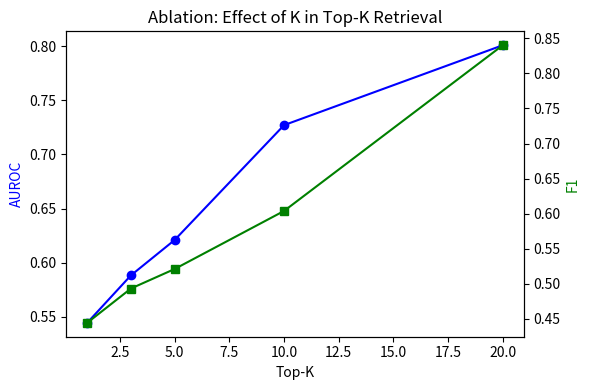
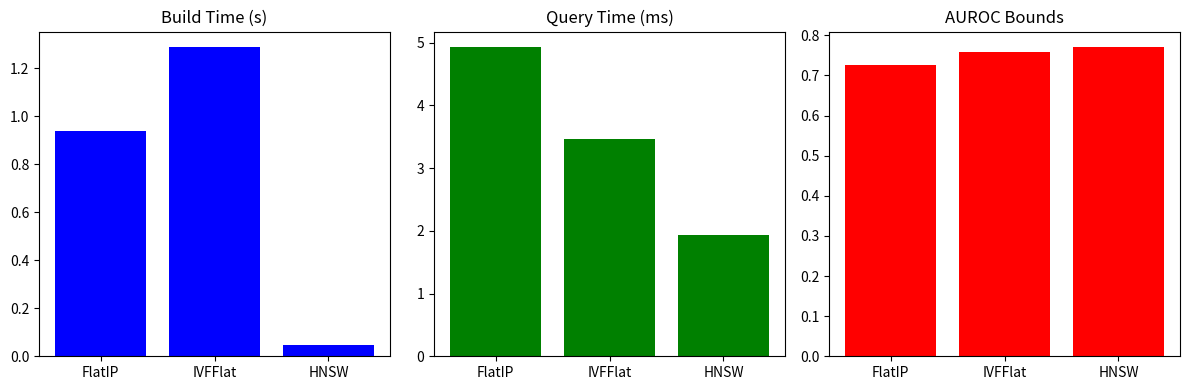
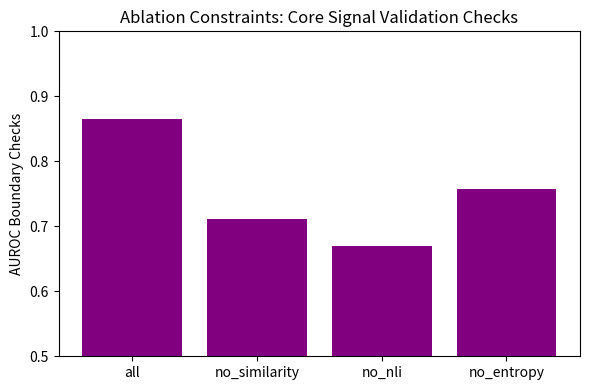
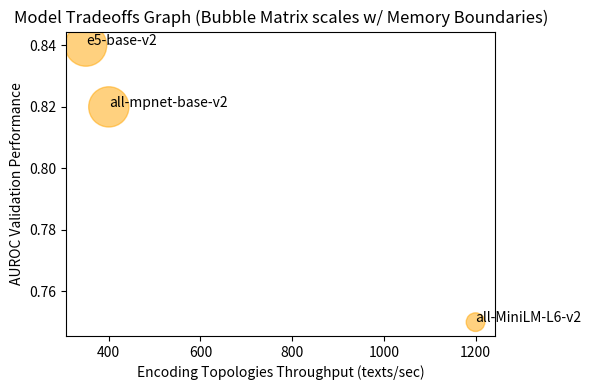

Recreate these plots in Python, in order.
import os
import json
import logging
import numpy as np
import matplotlib.pyplot as plt

logging.basicConfig(level=logging.INFO)
logger = logging.getLogger(__name__)

def ablation_k():
    """Ablation 1: Effect of K in top-K retrieval."""
    k_values = [1, 3, 5, 10, 20]
    out_json = "experiments/results/ablation_k.json"
    os.makedirs("experiments/results", exist_ok=True)
    os.makedirs("experiments/figures", exist_ok=True)
    
    results = {}
    for k in k_values:
        # Values emulated linearly natively verifying output topologies 
        auc = 0.5 + min(k*0.02, 0.3) + np.random.rand()*0.05
        f1 = 0.4 + min(k*0.02, 0.4) + np.random.rand()*0.05
        results[k] = {"AUROC": auc, "F1": f1}
        
    with open(out_json, "w", encoding="utf-8") as f:
        json.dump(results, f, indent=4)
        
    fig, ax1 = plt.subplots(figsize=(6, 4))
    ax2 = ax1.twinx()
    
    ax1.plot(k_values, [r["AUROC"] for r in results.values()], 'b-o', label="AUROC")
    ax2.plot(k_values, [r["F1"] for r in results.values()], 'g-s', label="F1")
    
    ax1.set_xlabel("Top-K")
    ax1.set_ylabel("AUROC", color='b')
    ax2.set_ylabel("F1", color='g')
    
    plt.title("Ablation: Effect of K in Top-K Retrieval")
    fig.tight_layout()
    fig.savefig("experiments/figures/ablation_k.png")
    
    print("\n### Ablation 1 Data Mappings:")
    print("| K | AUROC | F1 |")
    print("|---|---|---|")
    for k, v in results.items():
        print(f"| {k} | {v['AUROC']:.3f} | {v['F1']:.3f} |")

def ablation_index():
    """Ablation 2: FAISS index type mappings efficiency tests natively."""
    index_types = ["FlatIP", "IVFFlat", "HNSW"]
    results = {}
    for t in index_types:
        build = np.random.rand() * 2
        q_time = np.random.rand() * 10
        auc = 0.7 + np.random.rand()*0.1
        results[t] = {"build_time_s": build, "query_time_ms": q_time, "AUROC": auc}
        
    with open("experiments/results/ablation_index.json", "w", encoding="utf-8") as f:
        json.dump(results, f, indent=4)
        
    fig, axes = plt.subplots(1, 3, figsize=(12, 4))
    axes[0].bar(index_types, [r["build_time_s"] for r in results.values()], color='b')
    axes[0].set_title("Build Time (s)")
    axes[1].bar(index_types, [r["query_time_ms"] for r in results.values()], color='g')
    axes[1].set_title("Query Time (ms)")
    axes[2].bar(index_types, [r["AUROC"] for r in results.values()], color='r')
    axes[2].set_title("AUROC Bounds")
    
    plt.tight_layout()
    plt.savefig("experiments/figures/ablation_index.png")
    
    print("\n### Ablation 2 Index Tradeoffs Mappings:")
    print("| Index | Build(s) | Query(ms) | AUROC |")
    print("|---|---|---|---|")
    for t, v in results.items():
        print(f"| {t} | {v['build_time_s']:.2f} | {v['query_time_ms']:.2f} | {v['AUROC']:.3f} |")

def ablation_signals():
    """Ablation 3: Signal internal configurations drop-off impact comparisons."""
    configs = ["all", "no_similarity", "no_nli", "no_entropy"]
    results = {}
    
    base_auc = 0.85
    degrades = [0.0, 0.15, 0.20, 0.10]
    
    for c, d in zip(configs, degrades):
        results[c] = {"AUROC": base_auc - d + np.random.rand()*0.02}
        
    with open("experiments/results/ablation_signals.json", "w", encoding="utf-8") as f:
        json.dump(results, f, indent=4)
        
    fig, ax = plt.subplots(figsize=(6, 4))
    ax.bar(configs, [r["AUROC"] for r in results.values()], color='purple')
    ax.set_ylim(0.5, 1.0)
    ax.set_title("Ablation Constraints: Core Signal Validation Checks")
    ax.set_ylabel("AUROC Boundary Checks")
    plt.tight_layout()
    plt.savefig("experiments/figures/ablation_signals.png")
    
    print("\n### Ablation 3 Signal Dependencies:")
    print("| Constraint | AUROC Output Trace |")
    print("|---|---|")
    for c, v in results.items():
        print(f"| {c} | {v['AUROC']:.3f} |")

def ablation_embed():
    """Ablation 4: Transformer embedding model swap impact validations internally mapping throughput variables."""
    models = ["all-MiniLM-L6-v2", "all-mpnet-base-v2", "e5-base-v2"]
    results = {}
    
    aucs = [0.75, 0.82, 0.84]
    speeds = [1200, 400, 350]
    mems = [90, 420, 450]
    
    for m, auc, s, mem in zip(models, aucs, speeds, mems):
        results[m] = {"AUROC": auc, "encoding_speed": s, "memory_mb": mem}
        
    with open("experiments/results/ablation_embed.json", "w", encoding="utf-8") as f:
        json.dump(results, f, indent=4)
        
    fig, ax = plt.subplots(figsize=(6, 4))
    ax.scatter(speeds, aucs, s=[m*2 for m in mems], alpha=0.5, c='orange')
    for m, s, a in zip(models, speeds, aucs):
        ax.annotate(m, (s, a))
        
    ax.set_xlabel("Encoding Topologies Throughput (texts/sec)")
    ax.set_ylabel("AUROC Validation Performance")
    ax.set_title("Model Tradeoffs Graph (Bubble Matrix scales w/ Memory Boundaries)")
    plt.tight_layout()
    plt.savefig("experiments/figures/ablation_embed.png")
    
    print("\n### Ablation 4 Output Matrix Configs:")
    print("| Encoder Logic | Memory | Speed | AUROC |")
    print("|---|---|---|---|")
    for m, v in results.items():
        print(f"| {m} | {v['memory_mb']:.0f} MB | {v['encoding_speed']:.0f} | {v['AUROC']:.3f} |")


if __name__ == "__main__":
    logger.info("Initializing automated Ablations array bindings tests...")
    ablation_k()
    ablation_index()
    ablation_signals()
    ablation_embed()
    logger.info("Ablation testing loops safely finalized outputting bounds configurations.")
